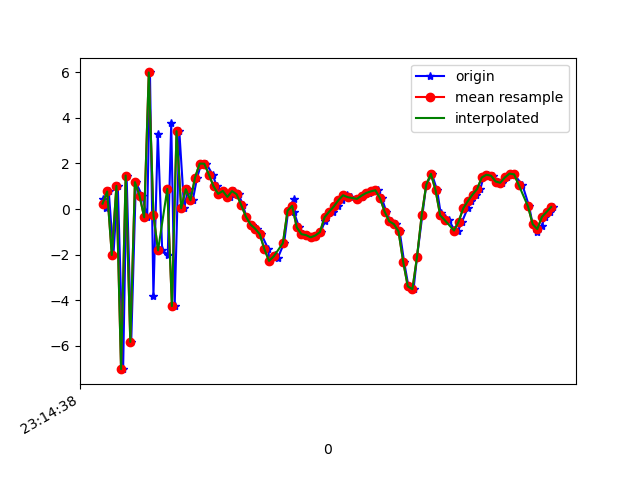

Data behind this chart, as committed beside it:
1617837278821, 532922379108268, 0.44827175, -2.0841436, 8.497904
1617837278836, 532922398339038, 0.02413, -2.582, -10.58
1617837278847, 532922417569808, 0.7687, -1.867, 8.416
1617837278867, 532922436800578, -2.014, -3.133, -10.3
1617837278886, 532922456031348, 1.016, -2.343, 6.318
1617837278909, 532922475262118, -7.017, -4.583, -6.031
1617837278924, 532922494492888, 1.467, -3.327, -1.556
1617837278944, 532922513723658, -5.822, -4.597, 2.339
1617837278964, 532922532954428, 1.179, -4.341, -9.141
1617837278991, 532922552185198, 0.5825, -4.712, 8.365
1617837279013, 532922571415968, -0.3632, -5.557, -8.333
1617837279025, 532922590646738, 5.985, -4.524, 4.769
1617837279040, 532922609877508, -3.818, -6.464, -0.3472
1617837279059, 532922629108278, 3.29, -5.405, -5.117
1617837279078, 532922648339048, -1.811, -6.189, 7.758
1617837279102, 532922667569818, -1.997, -6.475, -9.267
1617837279117, 532922686800588, 3.766, -4.952, 4.356
1617837279132, 532922706031358, -4.253, -6.289, -0.2752
1617837279152, 532922725262128, 3.412, -5.226, -7.106
1617837279173, 532922744492898, 0.03581, -5.893, -4.646
1617837279190, 532922763723668, 0.8707, -6.267, 2.132
1617837279210, 532922782954438, 0.3805, -6.664, -0.1564
1617837279229, 532922802185208, 1.377, -6.931, 0.1355
1617837279247, 532922821415978, 1.992, -7.143, 0.3135
1617837279269, 532922840646748, 1.985, -7.33, 0.4781
1617837279296, 532922859877518, 1.507, -7.469, 0.4553
1617837279314, 532922879108288, 0.9972, -7.403, 0.5253
1617837279334, 532922898339058, 0.665, -7.228, 0.5926
1617837279347, 532922917569828, 0.7951, -6.867, 0.4642
1617837279371, 532922936800598, 0.5289, -7.628, 0.2409
1617837279388, 532922956031368, 0.7866, -6.531, 0.155
1617837279409, 532922975262138, 0.644, -5.815, 0.08691
1617837279427, 532922994492908, 0.1661, -5.852, 0.002004
1617837279442, 532923013723678, -0.3352, -6.058, 0.005978
1617837279466, 532923032954448, -0.6798, -6.149, 0.04351
1617837279486, 532923052185218, -0.8622, -5.787, -0.1697
1617837279507, 532923071415988, -1.107, -5.247, -0.3604
1617837279537, 532923090646758, -1.76, -5.183, -0.3399
1617837279541, 532923109877528, -2.273, -5.1, -0.4425
1617837279564, 532923129108298, -1.993, -4.914, -0.5111
1617837279577, 532923148339068, -2.165, -4.724, -0.7671
1617837279605, 532923167569838, -1.494, -3.833, -1.237
1617837279623, 532923186800608, -0.07463, -2.852, -1.604
1617837279646, 532923206031378, 0.4195, -2.446, -1.742
1617837279648, 532923225262148, -0.1371, -2.363, -2.002
1617837279670, 532923244492918, -0.8076, -1.986, -2.281
1617837279686, 532923263723688, -1.101, -1.497, -2.434
1617837279705, 532923282954458, -1.144, -1.27, -2.364
1617837279724, 532923302185228, -1.24, -1.053, -2.438
1617837279743, 532923321415998, -1.161, -1.328, -2.845
1617837279763, 532923340646768, -1.011, -0.1529, -2.73
1617837279782, 532923359877538, -0.531, 0.2818, -2.842
1617837279799, 532923379108308, -0.1931, 0.6106, -2.824
1617837279818, 532923398339078, -0.1167, 0.8261, -2.767
1617837279839, 532923417569848, 0.1119, 1.088, -2.75
1617837279857, 532923436800618, 0.3842, 1.238, -2.622
1617837279877, 532923456031388, 0.604, 1.398, -2.562
1617837279894, 532923475262158, 0.5206, 1.482, -2.524
1617837279924, 532923494492928, 0.4459, 1.606, -2.567
1617837279944, 532923513723698, 0.5114, 1.723, -2.563
1617837279954, 532923532954468, 0.6604, 1.791, -2.538
... 42 more rows
